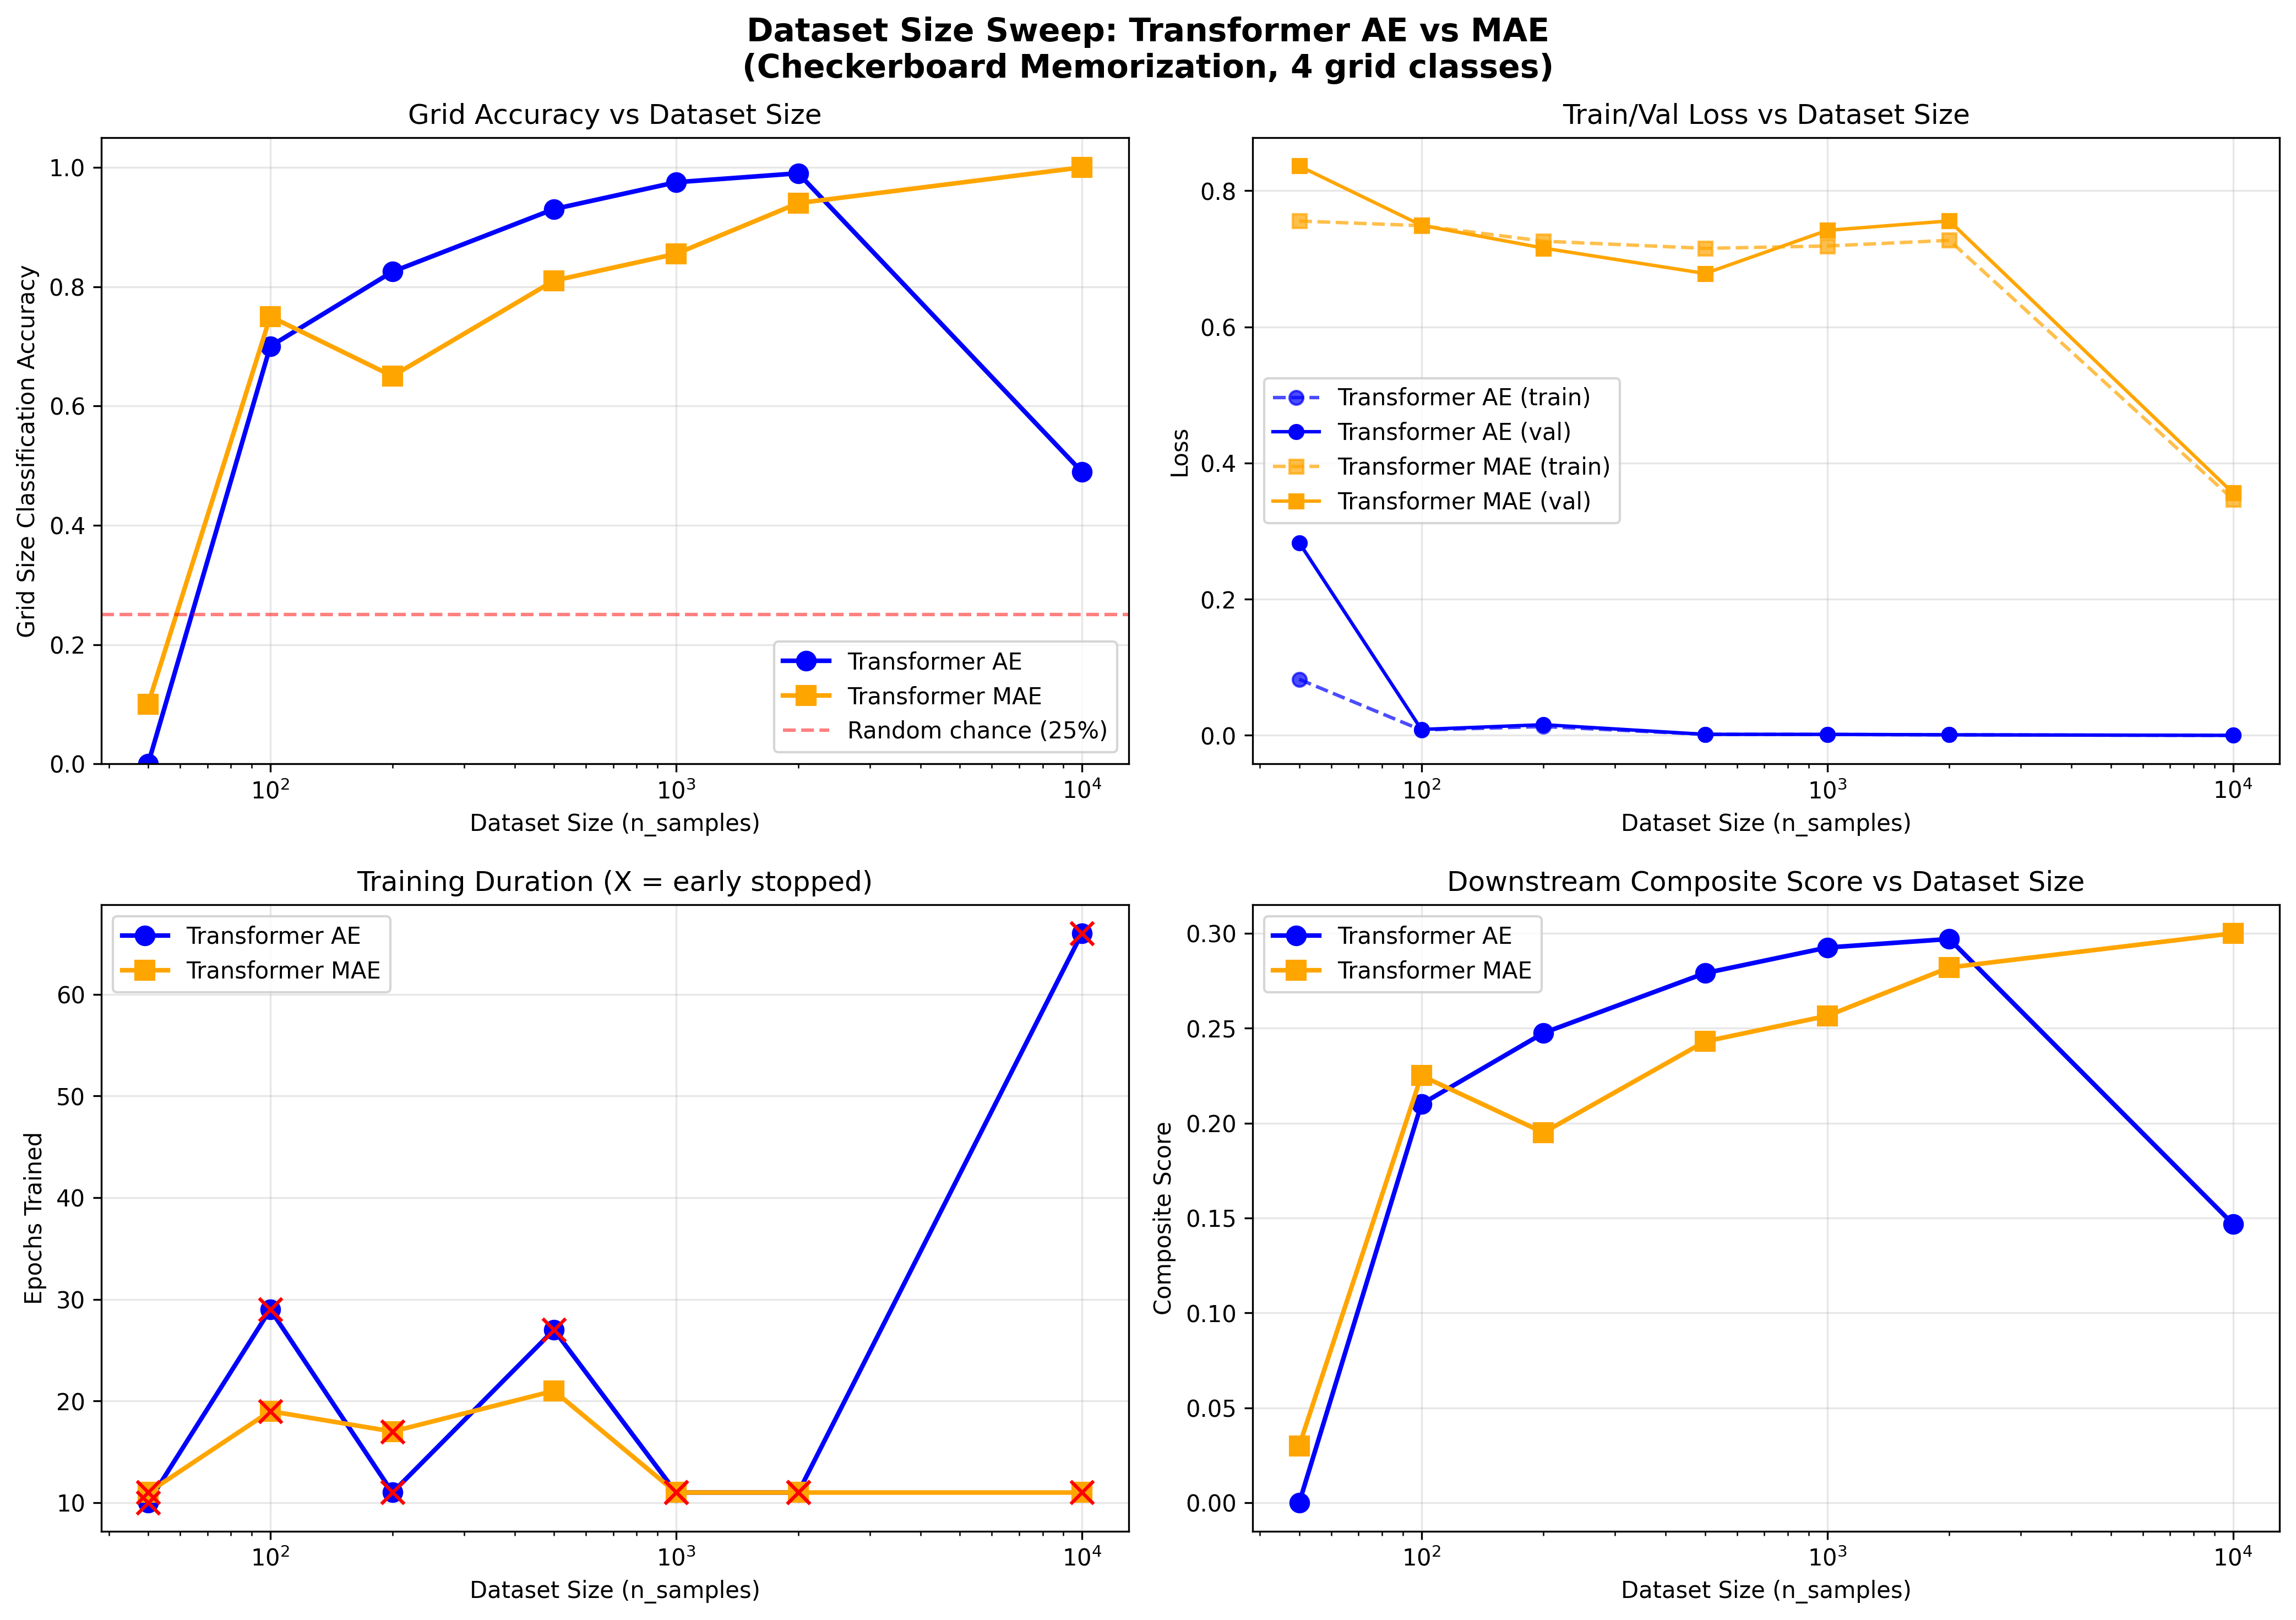

The data file committed next to this chart (first rows):
model, n_samples, grid_accuracy, f1_macro, composite_score, train_loss, val_loss, epochs_trained, early_stopped
transformer_ae, 50, 0.0, 0.0, 0.0, 0.08241, 0.2831, 10, True
transformer_ae, 100, 0.7, 0.631, 0.21, 0.007867, 0.008736, 29, True
transformer_ae, 200, 0.825, 0.8216, 0.2475, 0.01298, 0.01571, 11, True
transformer_ae, 500, 0.93, 0.917, 0.279, 0.001533, 0.001545, 27, True
transformer_ae, 1000, 0.975, 0.9758, 0.2925, 0.001398, 0.001456, 11, True
transformer_ae, 2000, 0.99, 0.9899, 0.297, 0.0008209, 0.0008343, 11, True
transformer_ae, 10000, 0.4895, 0.3724, 0.1468, 2.6662902120733634e-05, 2.6804995606653394e-05, 66, True
transformer_mae, 50, 0.1, 0.04545, 0.03, 0.7556, 0.8365, 11, True
transformer_mae, 100, 0.75, 0.7241, 0.225, 0.7488, 0.7494, 19, True
transformer_mae, 200, 0.65, 0.5729, 0.195, 0.726, 0.7158, 17, True
transformer_mae, 500, 0.81, 0.7859, 0.243, 0.7154, 0.6785, 21, False
transformer_mae, 1000, 0.855, 0.854, 0.2565, 0.7189, 0.7419, 11, True
transformer_mae, 2000, 0.94, 0.9392, 0.282, 0.7272, 0.7558, 11, True
transformer_mae, 10000, 1.0, 1.0, 0.3, 0.3466, 0.3561, 11, True
